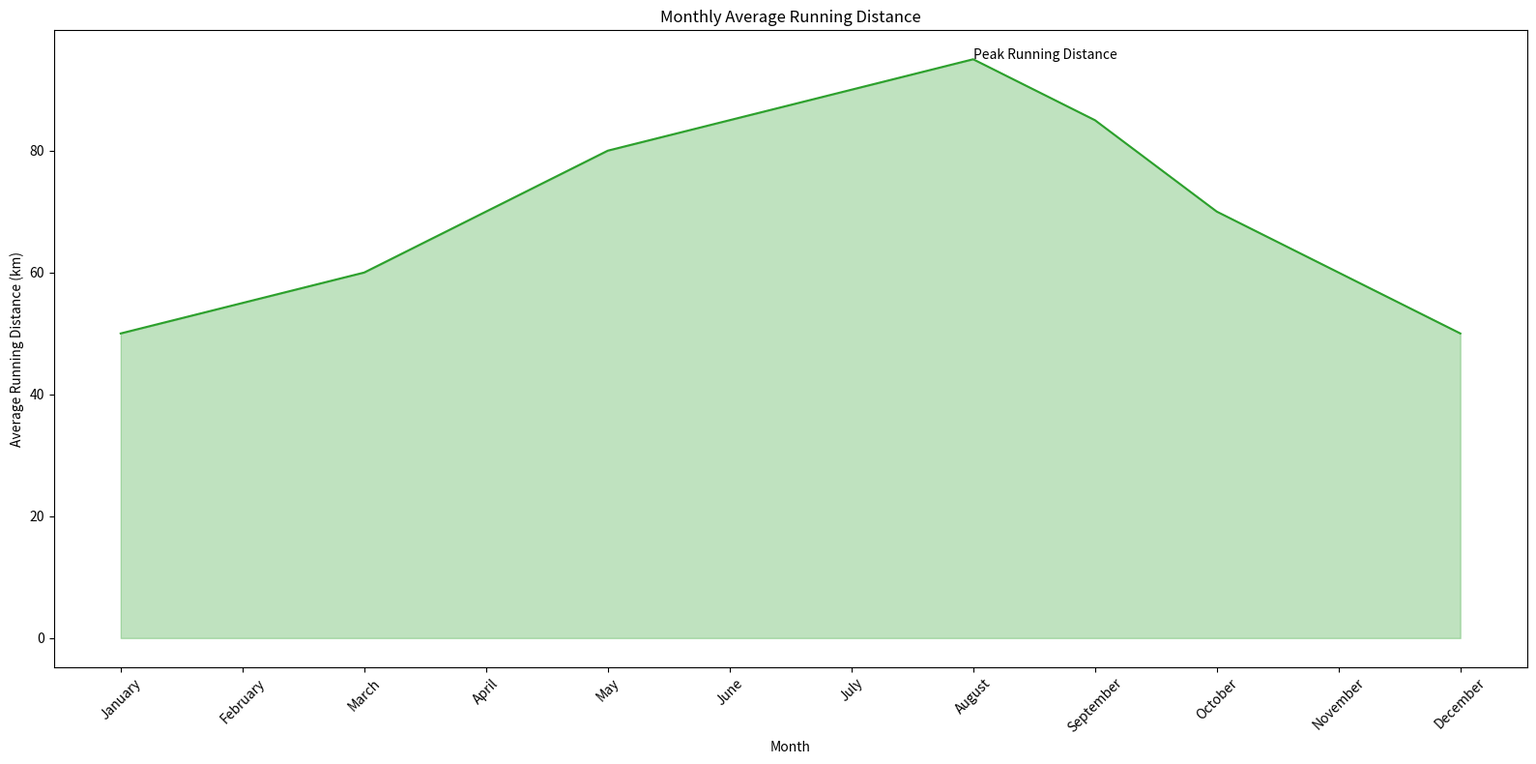

Recreate this plot in Python.

import pandas as pd
import seaborn as sns
import matplotlib.pyplot as plt

# Given data frame
data = {
    'Month': ['January', 'February', 'March', 'April', 'May', 'June', 
              'July', 'August', 'September', 'October', 'November', 'December'],
    'Average_Running_Distance': [50, 55, 60, 70, 80, 85, 90, 95, 85, 70, 60, 50]
}

# Convert the dictionary to a DataFrame
df = pd.DataFrame(data)

# Define the plot size
plt.figure(figsize=(16, 8))

# Create the area chart
ax = sns.lineplot(x='Month', y='Average_Running_Distance', data=df, color='#2ca02c')
plt.fill_between(df['Month'], df['Average_Running_Distance'], color='#2ca02c', alpha=0.3)

# Annotate a specific point with text
plt.text(7, 95, 'Peak Running Distance', horizontalalignment='left', size='medium', color='black')

# Customizing the axes and title
plt.xticks(rotation=45)
plt.xlabel('Month')
plt.ylabel('Average Running Distance (km)')
plt.title('Monthly Average Running Distance')

# Finalize and show the plot
plt.tight_layout()
plt.show()
